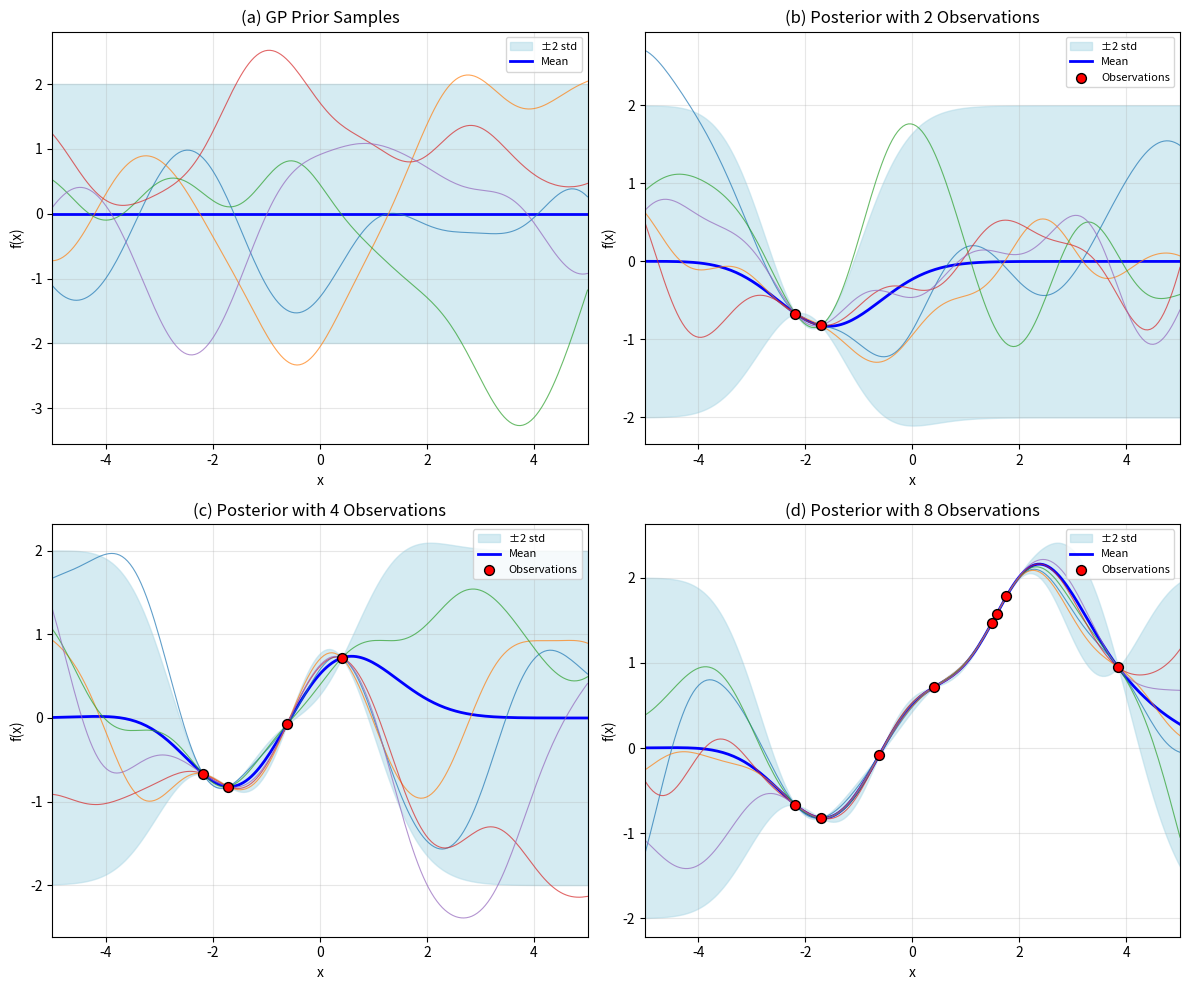

Python code for this plot: (Note: this script raises an exception after producing the figure.)
"""
Reproduce Figure 17.7 from the textbook.
(a) Some functions sampled from a GP prior with squared exponential kernel.
(b-d) Some samples from a GP posterior, after conditioning on 2, 4, and 8 
      noise-free observations respectively.
The shaded area represents E[f(x)] ± 2*std[f(x)].
"""

import numpy as np
import matplotlib.pyplot as plt
from scipy.linalg import cholesky, solve_triangular

# Set random seed for reproducibility
np.random.seed(42)


def rbf_kernel(x1, x2, sigma_f=1.0, length_scale=1.0):
    """
    Radial Basis Function (Squared Exponential) kernel.
    k(x, x') = sigma_f^2 * exp(-||x - x'||^2 / (2 * l^2))
    """
    x1 = np.atleast_2d(x1).T if x1.ndim == 1 else x1
    x2 = np.atleast_2d(x2).T if x2.ndim == 1 else x2
    
    # Compute squared distances
    sqdist = np.sum(x1**2, axis=1, keepdims=True) + \
             np.sum(x2**2, axis=1) - 2 * x1 @ x2.T
    
    return sigma_f**2 * np.exp(-0.5 * sqdist / length_scale**2)


def sample_gp_prior(x_test, mean_func, kernel_func, n_samples=5, jitter=1e-8):
    """
    Sample functions from a GP prior.
    
    Parameters:
    -----------
    x_test : array-like
        Test points where to evaluate the GP
    mean_func : callable
        Mean function m(x)
    kernel_func : callable
        Kernel function k(x, x')
    n_samples : int
        Number of samples to draw
    jitter : float
        Small value added to diagonal for numerical stability
        
    Returns:
    --------
    samples : ndarray of shape (n_samples, len(x_test))
        Sampled functions
    mean : ndarray
        Prior mean at test points
    std : ndarray
        Prior standard deviation at test points
    """
    n = len(x_test)
    
    # Compute prior mean and covariance
    mean = mean_func(x_test)
    K = kernel_func(x_test, x_test)
    K += jitter * np.eye(n)  # Add jitter for numerical stability
    
    # Cholesky decomposition for sampling
    L = cholesky(K, lower=True)
    
    # Sample from standard normal and transform
    z = np.random.randn(n, n_samples)
    samples = mean[:, np.newaxis] + L @ z
    
    # Compute standard deviation
    std = np.sqrt(np.diag(K))
    
    return samples.T, mean, std


def gp_posterior(x_train, y_train, x_test, mean_func, kernel_func, jitter=1e-8):
    """
    Compute GP posterior for noise-free observations.
    
    Parameters:
    -----------
    x_train : array-like
        Training input points
    y_train : array-like
        Training output values (noise-free)
    x_test : array-like
        Test points where to evaluate the posterior
    mean_func : callable
        Prior mean function
    kernel_func : callable
        Kernel function
    jitter : float
        Small value for numerical stability
        
    Returns:
    --------
    mu : ndarray
        Posterior mean at test points
    std : ndarray
        Posterior standard deviation at test points
    """
    n_train = len(x_train)
    
    # Prior means
    m_train = mean_func(x_train)
    m_test = mean_func(x_test)
    
    # Kernel matrices
    K_train = kernel_func(x_train, x_train) + jitter * np.eye(n_train)
    K_test_train = kernel_func(x_test, x_train)
    K_test = kernel_func(x_test, x_test)
    
    # Cholesky decomposition
    L = cholesky(K_train, lower=True)
    
    # Solve L * alpha = (y_train - m_train)
    alpha = solve_triangular(L, y_train - m_train, lower=True)
    alpha = solve_triangular(L.T, alpha, lower=False)
    
    # Posterior mean: mu = m_test + K_test_train @ K_train^{-1} @ (y_train - m_train)
    mu = m_test + K_test_train @ alpha
    
    # Solve L * v = K_train_test.T
    v = solve_triangular(L, K_test_train.T, lower=True)
    
    # Posterior covariance: K_test - K_test_train @ K_train^{-1} @ K_train_test
    cov = K_test - v.T @ v
    
    # Standard deviation
    std = np.sqrt(np.maximum(np.diag(cov), 0))
    
    return mu, std


def sample_gp_posterior(x_train, y_train, x_test, mean_func, kernel_func, 
                        n_samples=5, jitter=1e-8):
    """
    Sample functions from GP posterior (noise-free case).
    """
    n_train = len(x_train)
    n_test = len(x_test)
    
    # Prior means
    m_train = mean_func(x_train)
    m_test = mean_func(x_test)
    
    # Kernel matrices
    K_train = kernel_func(x_train, x_train) + jitter * np.eye(n_train)
    K_test_train = kernel_func(x_test, x_train)
    K_test = kernel_func(x_test, x_test)
    
    # Cholesky decomposition of K_train
    L_train = cholesky(K_train, lower=True)
    
    # Posterior mean
    alpha = solve_triangular(L_train, y_train - m_train, lower=True)
    alpha = solve_triangular(L_train.T, alpha, lower=False)
    mu = m_test + K_test_train @ alpha
    
    # Posterior covariance
    v = solve_triangular(L_train, K_test_train.T, lower=True)
    cov = K_test - v.T @ v
    cov += jitter * np.eye(n_test)  # Add jitter for numerical stability
    
    # Sample from posterior
    L_post = cholesky(cov, lower=True)
    z = np.random.randn(n_test, n_samples)
    samples = mu[:, np.newaxis] + L_post @ z
    
    std = np.sqrt(np.maximum(np.diag(cov), 0))
    
    return samples.T, mu, std


def plot_gp(ax, x_test, mean, std, samples=None, x_train=None, y_train=None,
            title="", xlabel="x", ylabel="f(x)"):
    """
    Plot GP mean, confidence interval, and optionally samples and training points.
    """
    # Plot confidence interval (±2 std)
    ax.fill_between(x_test, mean - 2*std, mean + 2*std, 
                    color='lightblue', alpha=0.5, label='±2 std')
    
    # Plot mean
    ax.plot(x_test, mean, 'b-', linewidth=2, label='Mean')
    
    # Plot samples
    if samples is not None:
        for i, sample in enumerate(samples):
            ax.plot(x_test, sample, '-', linewidth=0.8, alpha=0.7)
    
    # Plot training points
    if x_train is not None and y_train is not None:
        ax.scatter(x_train, y_train, c='red', s=50, zorder=5, 
                   edgecolors='black', linewidths=1, label='Observations')
    
    ax.set_xlabel(xlabel)
    ax.set_ylabel(ylabel)
    ax.set_title(title)
    ax.set_xlim(x_test[0], x_test[-1])
    ax.legend(loc='upper right', fontsize=8)
    ax.grid(True, alpha=0.3)


def main():
    # Define GP parameters
    sigma_f = 1.0      # Signal variance
    length_scale = 1.0  # Length scale
    
    # Define mean function (zero mean)
    def mean_func(x):
        return np.zeros_like(x)
    
    # Define kernel function (RBF/Squared Exponential)
    def kernel_func(x1, x2):
        return rbf_kernel(x1, x2, sigma_f=sigma_f, length_scale=length_scale)
    
    # Test points
    x_test = np.linspace(-5, 5, 200)
    
    # Generate random observation points and values
    # We'll generate 8 points and use subsets for 2 and 4 points
    np.random.seed(123)
    x_obs_all = np.sort(np.random.uniform(-4, 4, 8))
    
    # Generate "true" function values using a sample from GP prior
    # This ensures the observations are consistent
    _, _, _ = sample_gp_prior(x_obs_all, mean_func, kernel_func, n_samples=1)
    
    # Use a fixed "true" function for observations
    # Sample one function from prior evaluated at observation points
    K_obs = kernel_func(x_obs_all, x_obs_all) + 1e-8 * np.eye(8)
    L_obs = cholesky(K_obs, lower=True)
    np.random.seed(456)
    y_obs_all = L_obs @ np.random.randn(8)
    
    # Create figure with 4 subplots
    fig, axes = plt.subplots(2, 2, figsize=(12, 10))
    axes = axes.flatten()
    
    # (a) GP Prior - sample functions
    np.random.seed(789)
    samples_prior, mean_prior, std_prior = sample_gp_prior(
        x_test, mean_func, kernel_func, n_samples=5
    )
    plot_gp(axes[0], x_test, mean_prior, std_prior, samples=samples_prior,
            title='(a) GP Prior Samples')
    
    # (b) GP Posterior with 2 observations
    x_train_2 = x_obs_all[:2]
    y_train_2 = y_obs_all[:2]
    np.random.seed(101)
    samples_2, mean_2, std_2 = sample_gp_posterior(
        x_train_2, y_train_2, x_test, mean_func, kernel_func, n_samples=5
    )
    plot_gp(axes[1], x_test, mean_2, std_2, samples=samples_2,
            x_train=x_train_2, y_train=y_train_2,
            title='(b) Posterior with 2 Observations')
    
    # (c) GP Posterior with 4 observations
    x_train_4 = x_obs_all[:4]
    y_train_4 = y_obs_all[:4]
    np.random.seed(102)
    samples_4, mean_4, std_4 = sample_gp_posterior(
        x_train_4, y_train_4, x_test, mean_func, kernel_func, n_samples=5
    )
    plot_gp(axes[2], x_test, mean_4, std_4, samples=samples_4,
            x_train=x_train_4, y_train=y_train_4,
            title='(c) Posterior with 4 Observations')
    
    # (d) GP Posterior with 8 observations
    x_train_8 = x_obs_all
    y_train_8 = y_obs_all
    np.random.seed(103)
    samples_8, mean_8, std_8 = sample_gp_posterior(
        x_train_8, y_train_8, x_test, mean_func, kernel_func, n_samples=5
    )
    plot_gp(axes[3], x_test, mean_8, std_8, samples=samples_8,
            x_train=x_train_8, y_train=y_train_8,
            title='(d) Posterior with 8 Observations')
    
    # Adjust layout and save
    plt.tight_layout()
    plt.savefig('code/result/gp_figure17_7_new.pdf', bbox_inches='tight', dpi=300)
    plt.savefig('code/result/gp_figure17_7_new.svg', bbox_inches='tight', dpi=300)
    plt.close()
    
    print("Figure 17.7 saved to code/result/gp_figure17_7_new.pdf")
    print("\nGP Parameters:")
    print(f"  Mean function: m(x) = 0")
    print(f"  Kernel: RBF (Squared Exponential)")
    print(f"  Signal variance sigma_f^2 = {sigma_f**2}")
    print(f"  Length scale l = {length_scale}")
    print(f"\nObservation points (x):")
    print(f"  2 points: {x_train_2}")
    print(f"  4 points: {x_train_4}")
    print(f"  8 points: {x_train_8}")


if __name__ == "__main__":
    main()

